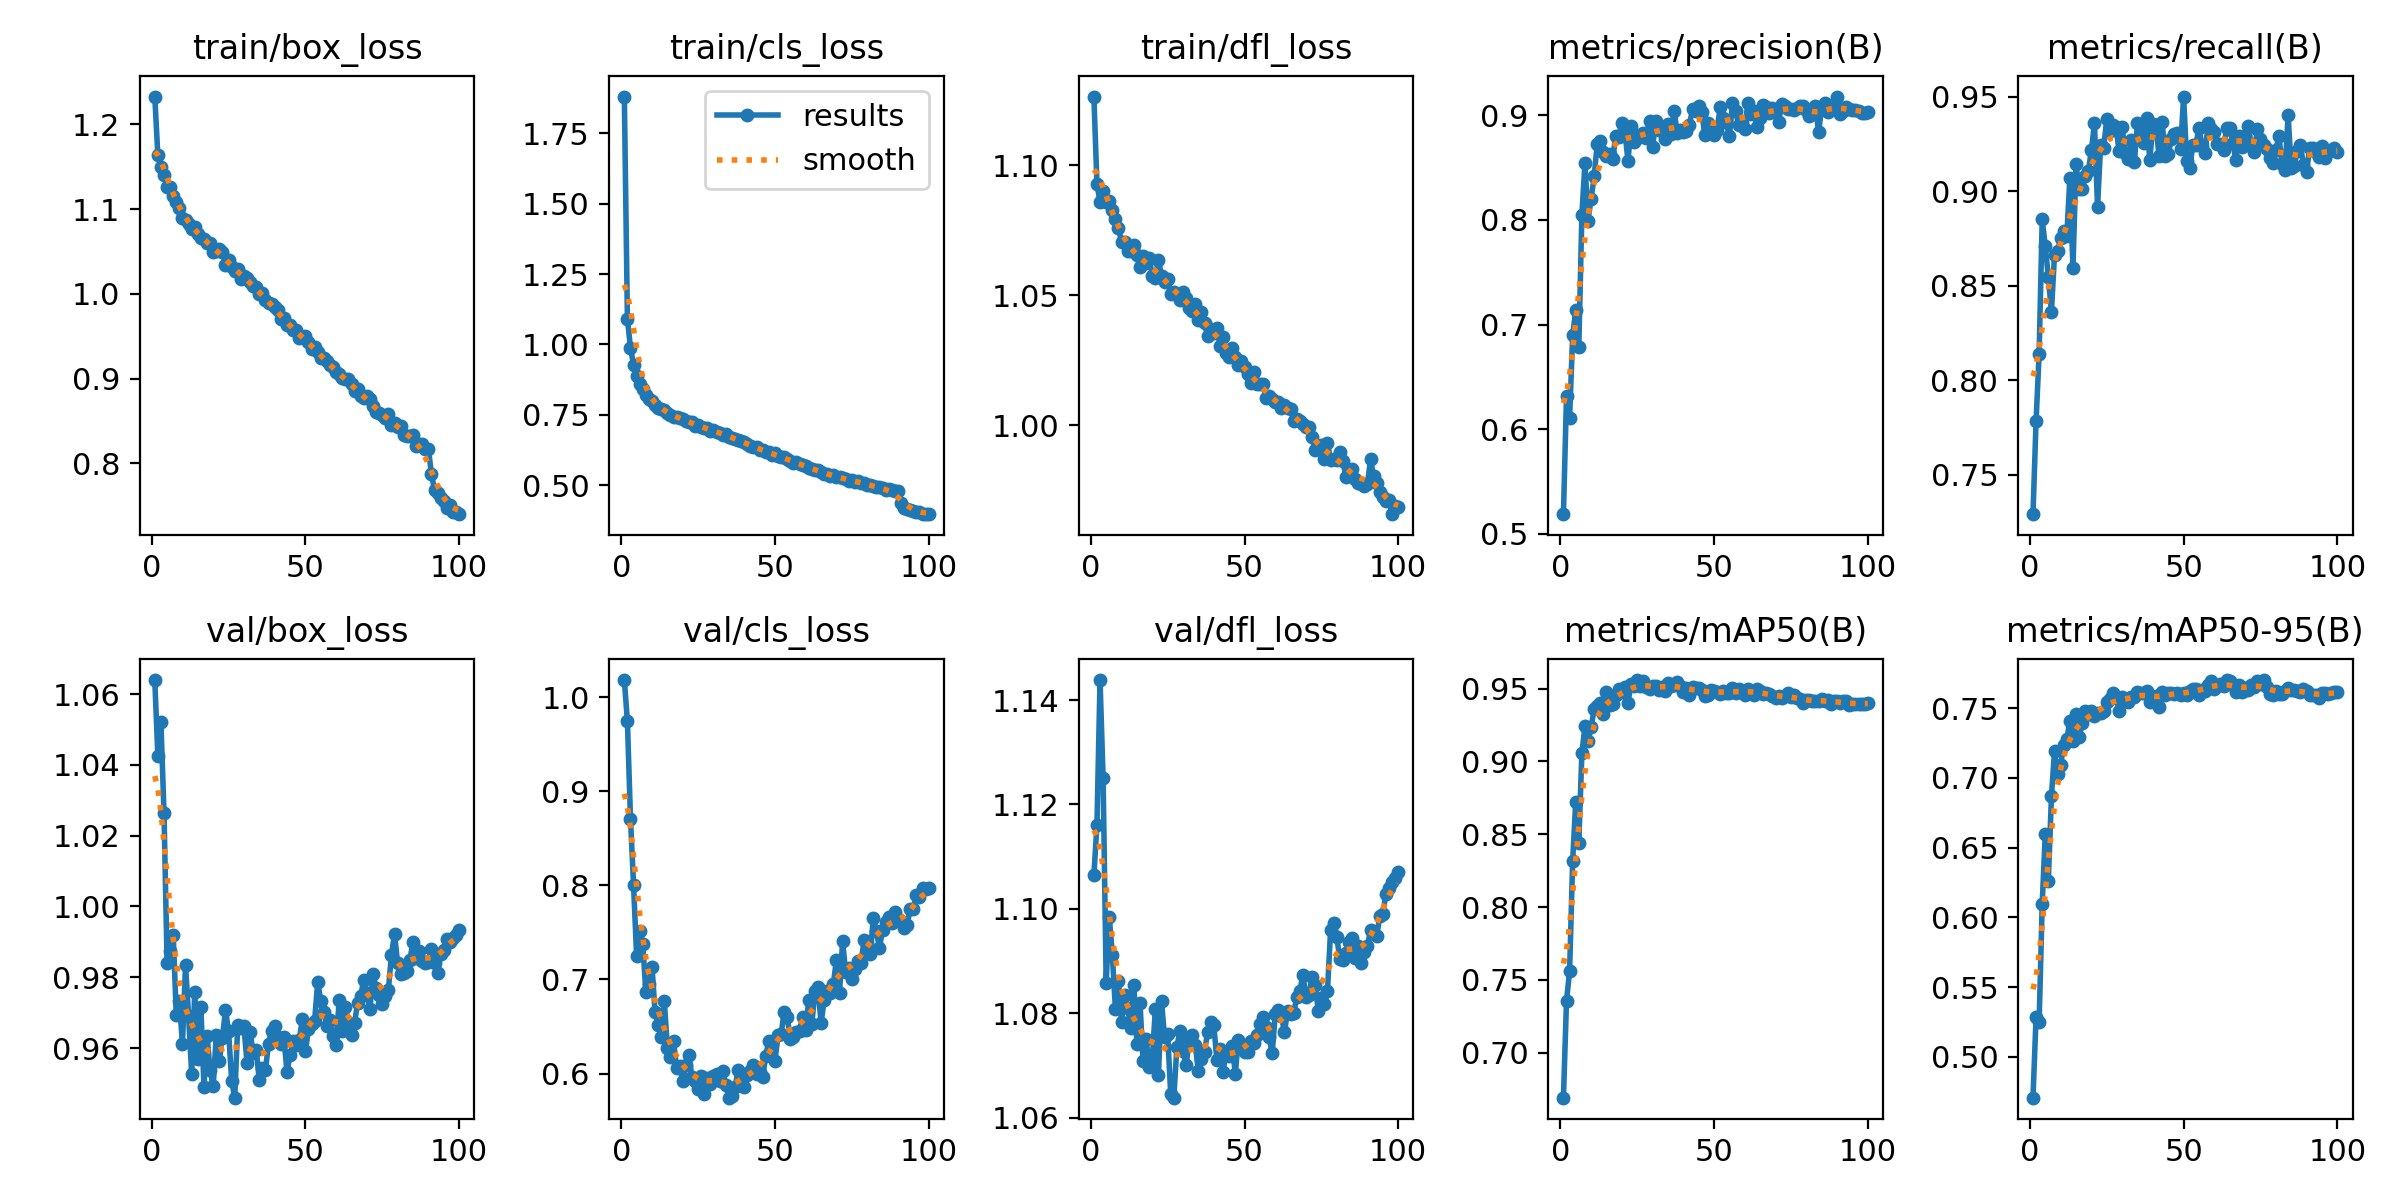

The data file committed next to this chart (first rows):
epoch, time, train/box_loss, train/cls_loss, train/dfl_loss, metrics/precision(B), metrics/recall(B), metrics/mAP50(B), metrics/mAP50-95(B), val/box_loss, val/cls_loss, val/dfl_loss, lr/pg0, lr/pg1, lr/pg2
1, 45.05, 1.233, 1.879, 1.126, 0.5188, 0.7292, 0.6692, 0.4708, 1.064, 1.018, 1.106, 0.0002556, 0.0002556, 0.0002556
2, 68.57, 1.163, 1.09, 1.093, 0.6315, 0.7783, 0.7357, 0.5284, 1.043, 0.9744, 1.116, 0.0005069, 0.0005069, 0.0005069
3, 91.59, 1.15, 0.9884, 1.086, 0.6106, 0.8142, 0.7558, 0.5252, 1.052, 0.8709, 1.144, 0.000753, 0.000753, 0.000753
4, 114.5, 1.14, 0.9275, 1.09, 0.6896, 0.8852, 0.8315, 0.6095, 1.026, 0.8004, 1.125, 0.0007462, 0.0007462, 0.0007462
5, 137.5, 1.126, 0.8893, 1.086, 0.7138, 0.8708, 0.8724, 0.66, 0.9841, 0.7246, 1.086, 0.0007385, 0.0007385, 0.0007385
6, 160.2, 1.126, 0.8613, 1.086, 0.679, 0.8546, 0.8442, 0.6263, 0.9874, 0.7519, 1.099, 0.0007309, 0.0007309, 0.0007309
7, 182.8, 1.116, 0.8434, 1.083, 0.805, 0.8364, 0.9058, 0.6867, 0.9919, 0.7375, 1.091, 0.0007233, 0.0007233, 0.0007233
8, 205.3, 1.108, 0.8196, 1.079, 0.8542, 0.8665, 0.9242, 0.7191, 0.9692, 0.6861, 1.081, 0.0007157, 0.0007157, 0.0007157
9, 228.1, 1.102, 0.8063, 1.076, 0.7994, 0.8685, 0.9141, 0.7025, 0.9734, 0.6949, 1.086, 0.0007081, 0.0007081, 0.0007081
10, 251.3, 1.089, 0.7999, 1.071, 0.8201, 0.8751, 0.9233, 0.7093, 0.9612, 0.7135, 1.078, 0.0007005, 0.0007005, 0.0007005
11, 273.9, 1.088, 0.7859, 1.07, 0.8417, 0.8792, 0.9359, 0.7235, 0.9835, 0.6653, 1.084, 0.0006929, 0.0006929, 0.0006929
12, 296.7, 1.082, 0.7735, 1.067, 0.8728, 0.8763, 0.938, 0.7278, 0.969, 0.6519, 1.081, 0.0006853, 0.0006853, 0.0006853
13, 319.7, 1.076, 0.7719, 1.067, 0.8758, 0.9069, 0.9403, 0.7406, 0.9527, 0.6392, 1.077, 0.0006776, 0.0006776, 0.0006776
14, 342.6, 1.079, 0.7669, 1.069, 0.8646, 0.8594, 0.9323, 0.7262, 0.9758, 0.6772, 1.085, 0.00067, 0.00067, 0.00067
15, 365, 1.071, 0.7553, 1.065, 0.8615, 0.9142, 0.9474, 0.7458, 0.957, 0.6276, 1.074, 0.0006624, 0.0006624, 0.0006624
16, 387.6, 1.066, 0.7514, 1.061, 0.8629, 0.9014, 0.9384, 0.7296, 0.9715, 0.6179, 1.082, 0.0006548, 0.0006548, 0.0006548
17, 410.7, 1.065, 0.7429, 1.065, 0.8579, 0.9012, 0.9395, 0.7391, 0.9491, 0.6348, 1.071, 0.0006472, 0.0006472, 0.0006472
18, 432.9, 1.06, 0.743, 1.062, 0.8798, 0.9083, 0.9452, 0.7476, 0.9635, 0.6061, 1.075, 0.0006396, 0.0006396, 0.0006396
19, 455.6, 1.06, 0.7395, 1.064, 0.8798, 0.9107, 0.9498, 0.7461, 0.9537, 0.6083, 1.07, 0.000632, 0.000632, 0.000632
20, 477.8, 1.05, 0.7341, 1.058, 0.8927, 0.9217, 0.9475, 0.748, 0.9492, 0.5918, 1.071, 0.0006244, 0.0006244, 0.0006244
21, 500.7, 1.051, 0.728, 1.057, 0.8849, 0.9359, 0.9511, 0.7441, 0.9636, 0.6087, 1.081, 0.0006167, 0.0006167, 0.0006167
22, 523.3, 1.053, 0.725, 1.064, 0.8563, 0.8918, 0.9399, 0.7462, 0.9563, 0.6197, 1.068, 0.0006091, 0.0006091, 0.0006091
23, 545.7, 1.05, 0.7247, 1.057, 0.8896, 0.9242, 0.9534, 0.7464, 0.9629, 0.5958, 1.082, 0.0006015, 0.0006015, 0.0006015
24, 568.7, 1.034, 0.7114, 1.055, 0.8746, 0.9231, 0.952, 0.7479, 0.9707, 0.5921, 1.075, 0.0005939, 0.0005939, 0.0005939
25, 591.2, 1.04, 0.714, 1.056, 0.8809, 0.9383, 0.9558, 0.7545, 0.9649, 0.5837, 1.076, 0.0005863, 0.0005863, 0.0005863
26, 614.1, 1.032, 0.7082, 1.051, 0.8792, 0.9318, 0.952, 0.7565, 0.9508, 0.5969, 1.064, 0.0005787, 0.0005787, 0.0005787
27, 637, 1.027, 0.7037, 1.051, 0.8836, 0.9353, 0.9554, 0.7606, 0.946, 0.5781, 1.064, 0.0005711, 0.0005711, 0.0005711
28, 659.6, 1.029, 0.703, 1.051, 0.8786, 0.9341, 0.9514, 0.7582, 0.9666, 0.5953, 1.074, 0.0005634, 0.0005634, 0.0005634
29, 682.3, 1.018, 0.694, 1.048, 0.8949, 0.9214, 0.9494, 0.7478, 0.9657, 0.5886, 1.077, 0.0005558, 0.0005558, 0.0005558
30, 705.1, 1.021, 0.6967, 1.051, 0.8693, 0.934, 0.9516, 0.7583, 0.9663, 0.5976, 1.073, 0.0005482, 0.0005482, 0.0005482
31, 728.2, 1.018, 0.6898, 1.049, 0.8945, 0.9201, 0.9519, 0.7556, 0.9558, 0.5996, 1.07, 0.0005406, 0.0005406, 0.0005406
32, 751.3, 1.014, 0.6875, 1.045, 0.8859, 0.9172, 0.9493, 0.7544, 0.9645, 0.5922, 1.075, 0.000533, 0.000533, 0.000533
33, 774.2, 1.009, 0.6786, 1.044, 0.8866, 0.927, 0.9511, 0.7577, 0.9587, 0.6023, 1.076, 0.0005254, 0.0005254, 0.0005254
34, 797.1, 1.008, 0.6822, 1.047, 0.8777, 0.9157, 0.9486, 0.7577, 0.9594, 0.5876, 1.074, 0.0005178, 0.0005178, 0.0005178
35, 819.8, 0.9993, 0.6725, 1.04, 0.892, 0.9361, 0.9539, 0.7617, 0.9511, 0.5743, 1.069, 0.0005102, 0.0005102, 0.0005102
36, 842.4, 1.001, 0.67, 1.043, 0.8825, 0.9334, 0.9518, 0.761, 0.9545, 0.5764, 1.071, 0.0005025, 0.0005025, 0.0005025
37, 864.6, 0.993, 0.6649, 1.039, 0.9044, 0.9255, 0.9526, 0.7611, 0.9538, 0.5852, 1.073, 0.0004949, 0.0004949, 0.0004949
38, 887.4, 0.9887, 0.6629, 1.034, 0.8831, 0.9386, 0.9545, 0.7625, 0.9613, 0.6033, 1.076, 0.0004873, 0.0004873, 0.0004873
39, 910.5, 0.9885, 0.6567, 1.037, 0.8861, 0.9165, 0.9516, 0.754, 0.9648, 0.5981, 1.078, 0.0004797, 0.0004797, 0.0004797
40, 933.4, 0.9849, 0.6544, 1.035, 0.8842, 0.9355, 0.9474, 0.7582, 0.9662, 0.5855, 1.078, 0.0004721, 0.0004721, 0.0004721
41, 956.4, 0.9809, 0.6477, 1.038, 0.8847, 0.9349, 0.9504, 0.7588, 0.9632, 0.5984, 1.071, 0.0004645, 0.0004645, 0.0004645
42, 978.9, 0.9702, 0.6388, 1.031, 0.8911, 0.9188, 0.9459, 0.7506, 0.9613, 0.6028, 1.073, 0.0004569, 0.0004569, 0.0004569
43, 1002, 0.9718, 0.6363, 1.034, 0.9058, 0.9369, 0.9508, 0.7615, 0.963, 0.6093, 1.069, 0.0004492, 0.0004492, 0.0004492
44, 1024, 0.9635, 0.6363, 1.028, 0.9037, 0.9185, 0.9503, 0.7594, 0.9534, 0.5997, 1.072, 0.0004416, 0.0004416, 0.0004416
45, 1047, 0.9631, 0.6276, 1.026, 0.9091, 0.9197, 0.9504, 0.7607, 0.9579, 0.6011, 1.072, 0.000434, 0.000434, 0.000434
46, 1070, 0.957, 0.6242, 1.03, 0.9029, 0.9276, 0.9488, 0.7607, 0.9619, 0.5962, 1.074, 0.0004264, 0.0004264, 0.0004264
47, 1093, 0.9568, 0.6198, 1.026, 0.8809, 0.9305, 0.9449, 0.7602, 0.9608, 0.6191, 1.068, 0.0004188, 0.0004188, 0.0004188
48, 1115, 0.9478, 0.6188, 1.023, 0.8931, 0.9308, 0.9457, 0.761, 0.9623, 0.6343, 1.075, 0.0004112, 0.0004112, 0.0004112
49, 1138, 0.9489, 0.6098, 1.025, 0.8891, 0.9222, 0.9493, 0.7595, 0.9682, 0.6329, 1.074, 0.0004036, 0.0004036, 0.0004036
50, 1161, 0.9507, 0.6138, 1.023, 0.8808, 0.9501, 0.9487, 0.7606, 0.9592, 0.6133, 1.073, 0.000396, 0.000396, 0.000396
51, 1184, 0.9436, 0.6038, 1.02, 0.8864, 0.9162, 0.9474, 0.7591, 0.9653, 0.6408, 1.073, 0.0003883, 0.0003883, 0.0003883
52, 1207, 0.9346, 0.5992, 1.016, 0.9079, 0.9123, 0.9465, 0.7622, 0.9669, 0.6423, 1.075, 0.0003807, 0.0003807, 0.0003807
53, 1229, 0.9377, 0.6008, 1.021, 0.8974, 0.9246, 0.9481, 0.7635, 0.9678, 0.6649, 1.074, 0.0003731, 0.0003731, 0.0003731
54, 1252, 0.9317, 0.5924, 1.016, 0.8934, 0.9246, 0.9469, 0.7633, 0.9787, 0.6605, 1.076, 0.0003655, 0.0003655, 0.0003655
55, 1275, 0.9246, 0.588, 1.016, 0.8801, 0.9336, 0.9469, 0.7595, 0.9734, 0.6363, 1.078, 0.0003579, 0.0003579, 0.0003579
56, 1297, 0.9238, 0.5814, 1.016, 0.9119, 0.924, 0.9501, 0.7631, 0.9703, 0.6383, 1.079, 0.0003503, 0.0003503, 0.0003503
57, 1320, 0.9203, 0.5823, 1.011, 0.9046, 0.9201, 0.9466, 0.762, 0.9664, 0.6441, 1.077, 0.0003427, 0.0003427, 0.0003427
58, 1342, 0.9163, 0.5748, 1.011, 0.8904, 0.936, 0.9494, 0.7667, 0.968, 0.6456, 1.075, 0.0003351, 0.0003351, 0.0003351
59, 1365, 0.9136, 0.5717, 1.01, 0.8937, 0.9331, 0.9481, 0.7691, 0.9635, 0.6603, 1.072, 0.0003274, 0.0003274, 0.0003274
60, 1388, 0.908, 0.5698, 1.009, 0.8868, 0.9315, 0.9455, 0.7638, 0.9609, 0.6464, 1.08, 0.0003198, 0.0003198, 0.0003198
... 40 more rows
